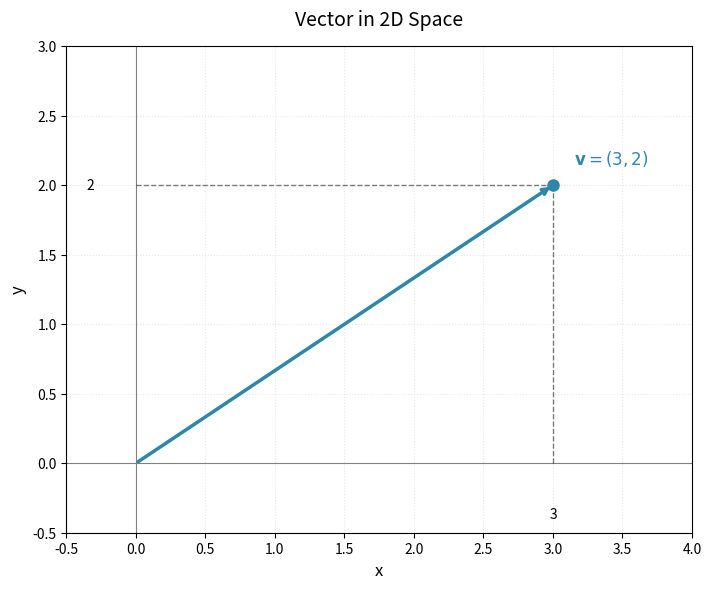

This chart was generated by the following Python code: (Note: this script raises an exception after producing the figure.)
#!/usr/bin/env python3
"""
生成向量示意图
用于线性代数系列文章第1章：引言
"""

import matplotlib.pyplot as plt
import numpy as np

# 使用默认字体（英文）
plt.rcParams['axes.unicode_minus'] = False

# 创建图形
fig, ax = plt.subplots(figsize=(8, 6), dpi=150)

# 定义向量 v = (3, 2)
v = np.array([3, 2])
origin = np.array([0, 0])

# 绘制坐标轴
ax.axhline(y=0, color='gray', linewidth=0.8, linestyle='-')
ax.axvline(x=0, color='gray', linewidth=0.8, linestyle='-')

# 绘制向量（带箭头）
ax.annotate('', xy=v, xytext=origin,
            arrowprops=dict(arrowstyle='->', color='#2E86AB', lw=2.5))

# 绘制投影虚线（显示分量）
ax.plot([0, v[0]], [v[1], v[1]], 'k--', alpha=0.5, linewidth=1)
ax.plot([v[0], v[0]], [0, v[1]], 'k--', alpha=0.5, linewidth=1)

# 标记向量终点
ax.plot(v[0], v[1], 'o', color='#2E86AB', markersize=8)

# 添加标签
ax.text(v[0] + 0.15, v[1] + 0.15, r'$\mathbf{v} = (3, 2)$', fontsize=12, color='#2E86AB')
ax.text(v[0], -0.4, '3', fontsize=10, ha='center')
ax.text(-0.3, v[1], '2', fontsize=10, ha='right', va='center')

# 设置坐标轴标签
ax.set_xlabel('x', fontsize=12)
ax.set_ylabel('y', fontsize=12)

# 设置坐标轴范围
ax.set_xlim(-0.5, 4)
ax.set_ylim(-0.5, 3)

# 设置等比例
ax.set_aspect('equal')

# 添加网格
ax.grid(True, alpha=0.3, linestyle=':')

# 设置标题
ax.set_title('Vector in 2D Space', fontsize=14, pad=15)

# 调整布局
plt.tight_layout()

# 保存图片
plt.savefig('/root/devspaces/ideaspaces/articles/linear-algebra-vectors-matrices/draft/assets/vector_2d.png',
            dpi=150, bbox_inches='tight', facecolor='white')
print("向量示意图已保存到: assets/vector_2d.png")

plt.close()
